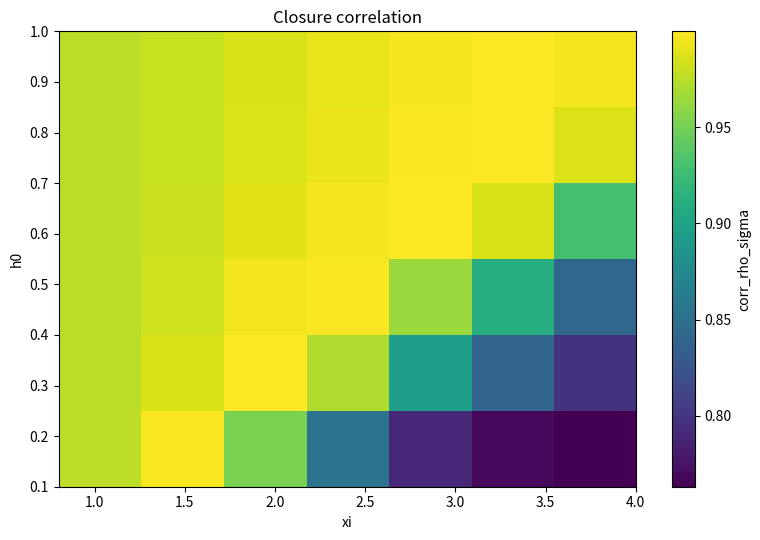
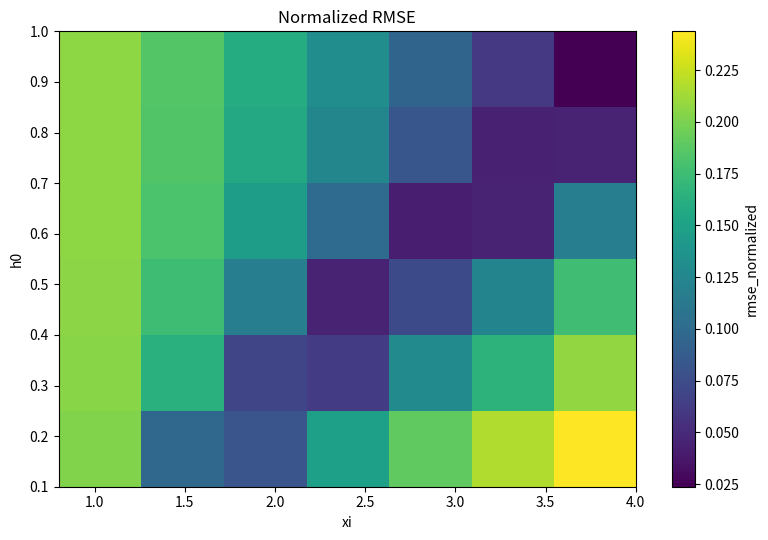
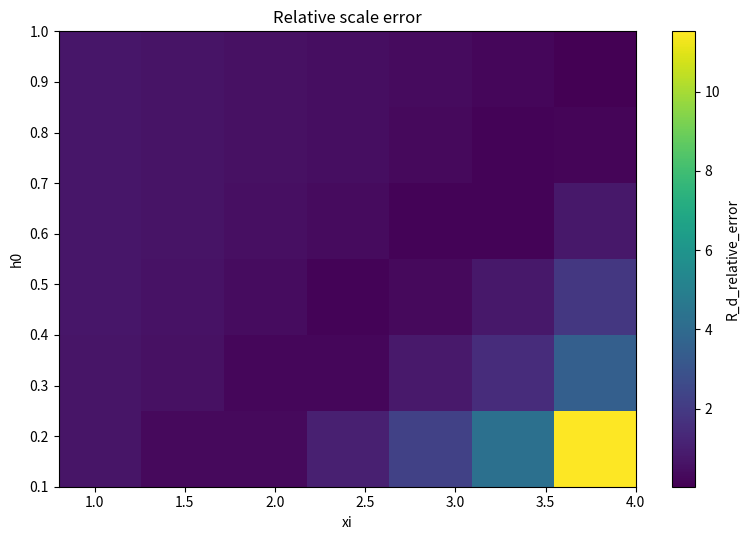
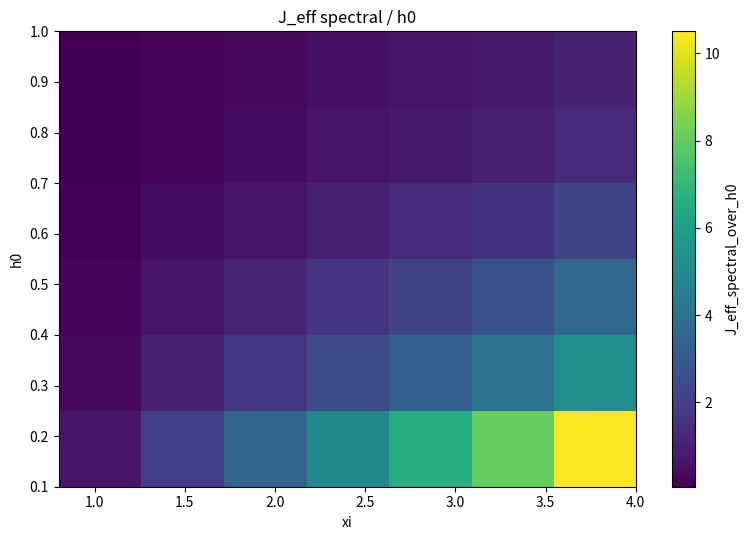
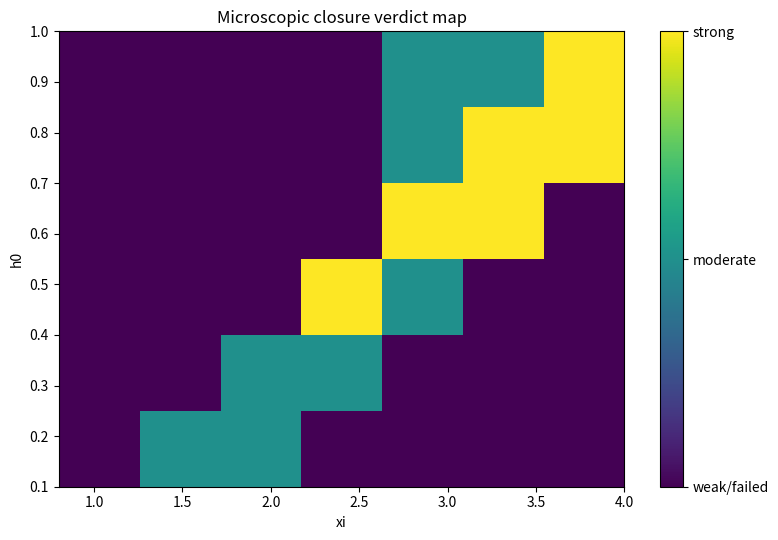
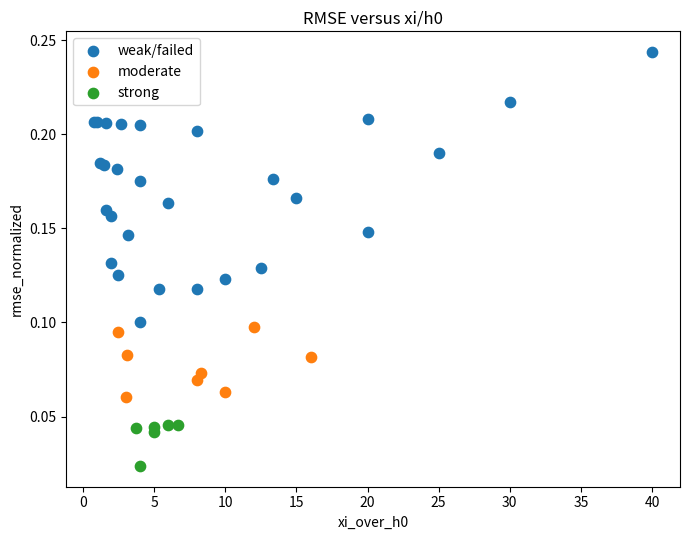
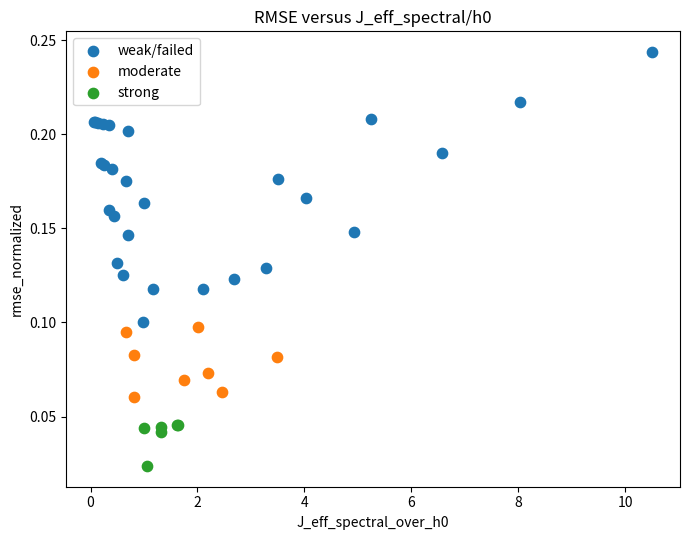

Write the Python code that produced these figures, in order.
#!/usr/bin/env python3
# -*- coding: utf-8 -*-
"""
BuP Paper 13 — microscopic closure scan v2

Adds to v1:
- J_eff diagnostics: mean/sum/spectral coupling scales and ratios to h0.
- Control modes: none, shuffled_sigma, inverted_sigma, random_J.

Core test:
|Psi_gal> -> I_ij -> rho_ent^micro(R) ? proportional to Sigma(R)
"""
from __future__ import annotations

import argparse, json, time
from pathlib import Path
from typing import Dict, List, Tuple

import numpy as np
import pandas as pd
import matplotlib.pyplot as plt
from scipy.sparse import csr_matrix, identity, kron
from scipy.sparse.linalg import eigsh
from scipy.optimize import curve_fit
from scipy.stats import pearsonr

EPS = 1e-12


def parse_args():
    p = argparse.ArgumentParser(description="BuP Paper 13 scan v2: J_eff + controls")
    p.add_argument("--n-rings", type=int, default=3)
    p.add_argument("--n-theta", type=int, default=4)
    p.add_argument("--r-max", type=float, default=10.0)
    p.add_argument("--rd", type=float, default=3.0)
    p.add_argument("--sigma0", type=float, default=1.0)
    p.add_argument("--xi-list", type=float, nargs="+", default=[0.8,1.2,1.6,2.0,2.5,3.0,4.0])
    p.add_argument("--h0-list", type=float, nargs="+", default=[0.1,0.2,0.3,0.5,0.8,1.0])
    p.add_argument("--j0", type=float, default=1.0)
    p.add_argument("--control-mode", choices=["none","shuffled_sigma","inverted_sigma","random_J","geometric_J"], default="none")
    p.add_argument("--seed", type=int, default=13)
    p.add_argument("--max-qubits", type=int, default=14)
    p.add_argument("--output-dir", type=str, default="results_paper13_scan_v2")
    p.add_argument("--save-all-radial", action="store_true")
    p.add_argument("--no-plots", action="store_true")
    return p.parse_args()


def make_disk(n_rings, n_theta, r_max, rd, sigma0, control_mode, seed):
    xs=[]; ys=[]; rs=[]; ths=[]; rings=[]; sig=[]
    dr = r_max / n_rings
    for k in range(n_rings):
        R = (k + 0.5) * dr
        for m in range(n_theta):
            th = 2*np.pi*m/n_theta
            xs.append(R*np.cos(th)); ys.append(R*np.sin(th)); rs.append(R); ths.append(th); rings.append(k)
            sig.append(sigma0*np.exp(-R/rd))
    x=np.array(xs,float); y=np.array(ys,float); r=np.array(rs,float); th=np.array(ths,float)
    ring=np.array(rings,int); sigma_target=np.array(sig,float)
    sigma_coupling=sigma_target.copy()
    rng=np.random.default_rng(seed)
    if control_mode == "shuffled_sigma":
        sigma_coupling = rng.permutation(sigma_target)
    elif control_mode == "inverted_sigma":
        order=np.argsort(r)
        sigma_coupling[order] = sigma_target[order][::-1]
    coords=np.c_[x,y]
    dist=np.sqrt(((coords[:,None,:]-coords[None,:,:])**2).sum(axis=-1))
    return dict(x=x,y=y,r=r,theta=th,ring_id=ring,sigma_target=sigma_target,
                sigma_coupling=sigma_coupling,dist=dist)


def build_J(disk, j0, xi, control_mode, seed):
    s=disk["sigma_coupling"]; dist=disk["dist"]
    J = j0*np.sqrt(np.outer(s,s))*np.exp(-dist/xi)
    np.fill_diagonal(J,0.0)

    if control_mode == "geometric_J":
        J = j0*np.exp(-dist/xi)
        np.fill_diagonal(J,0.0)

    if control_mode == "random_J":
        rng=np.random.default_rng(seed + int(round(1000*xi)))
        upper=J[np.triu_indices_from(J,k=1)]
        scale=float(np.mean(np.abs(upper))) if upper.size else abs(j0)
        scale=max(scale,EPS)
        R=rng.lognormal(mean=np.log(scale), sigma=0.5, size=J.shape)
        J=0.5*(R+R.T); np.fill_diagonal(J,0.0)
    return J


def coupling_diag(J, xi, h0):
    n=J.shape[0]
    upper=np.abs(J[np.triu_indices(n,k=1)])
    mean=float(upper.mean()) if upper.size else 0.0
    sumn=float(upper.sum()/upper.size) if upper.size else 0.0
    maxj=float(upper.max()) if upper.size else 0.0
    spec=float(np.max(np.abs(np.linalg.eigvalsh(J))))
    return dict(
        J_eff_mean=mean,
        J_eff_sum_norm=sumn,
        J_eff_max=maxj,
        J_eff_spectral=spec,
        J_eff_mean_over_h0=float(mean/h0) if abs(h0)>EPS else np.nan,
        J_eff_spectral_over_h0=float(spec/h0) if abs(h0)>EPS else np.nan,
        xi_over_h0=float(xi/h0) if abs(h0)>EPS else np.nan,
        h0_over_xi=float(h0/xi) if abs(xi)>EPS else np.nan,
    )


def paulis():
    X=csr_matrix(np.array([[0.,1.],[1.,0.]]))
    Z=csr_matrix(np.array([[1.,0.],[0.,-1.]]))
    I=identity(2,format="csr",dtype=float)
    return X,Z,I


def one_op(op, site, n):
    _,_,I=paulis(); out=None
    for k in range(n):
        f=op if k==site else I
        out=f if out is None else kron(out,f,format="csr")
    return out


def xx_op(i,j,n):
    X,_,I=paulis(); out=None
    for k in range(n):
        f=X if k in (i,j) else I
        out=f if out is None else kron(out,f,format="csr")
    return out


def precompute_ops(n):
    _,Z,_=paulis()
    z=[one_op(Z,i,n) for i in range(n)]
    xx={(i,j):xx_op(i,j,n) for i in range(n) for j in range(i+1,n)}
    return z,xx


def build_H(J,h0,z_ops,xx_ops):
    n=J.shape[0]; H=csr_matrix((2**n,2**n),dtype=float)
    for i in range(n): H += -h0*z_ops[i]
    for i in range(n):
        for j in range(i+1,n):
            if abs(J[i,j])>EPS: H += -J[i,j]*xx_ops[(i,j)]
    return H


def ground(H):
    vals,vecs=eigsh(H,k=1,which="SA")
    psi=np.asarray(vecs[:,0],complex); psi/=np.linalg.norm(psi)
    return float(vals[0]),psi


def rdm(psi, keep, n):
    keep=list(keep); trace=[i for i in range(n) if i not in keep]
    T=psi.reshape([2]*n).transpose(keep+trace)
    M=T.reshape(2**len(keep), 2**(n-len(keep)))
    rho=M@M.conj().T
    return 0.5*(rho+rho.conj().T)


def entropy(rho):
    w=np.linalg.eigvalsh(rho).real
    w=w[w>EPS]
    return float(-np.sum(w*np.log2(w))) if len(w) else 0.0


def MI_matrix(psi,n):
    S1=np.array([entropy(rdm(psi,[i],n)) for i in range(n)])
    MI=np.zeros((n,n),float)
    for i in range(n):
        for j in range(i+1,n):
            mij=S1[i]+S1[j]-entropy(rdm(psi,[i,j],n))
            if mij<0 and abs(mij)<1e-10: mij=0.0
            MI[i,j]=MI[j,i]=mij
    return MI,S1


def radial_df(values,disk,n_rings):
    rows=[]
    for k in range(n_rings):
        m=disk["ring_id"]==k
        rows.append(dict(ring_id=k,R_mean=float(disk["r"][m].mean()),n_cells=int(m.sum()),
                         sigma_target_mean=float(disk["sigma_target"][m].mean()),
                         sigma_coupling_mean=float(disk["sigma_coupling"][m].mean()),
                         rho_ent_mean=float(values[m].mean()),rho_ent_sum=float(values[m].sum())))
    return pd.DataFrame(rows)


def norm(y):
    y=np.asarray(y,float); s=y.sum()
    return np.zeros_like(y) if s<=EPS else y/s


def kl(p,q):
    p=norm(p)+EPS; q=norm(q)+EPS; p=p/p.sum(); q=q/q.sum()
    return float(np.sum(p*np.log(p/q)))


def exp_prof(R,A,Rscale): return A*np.exp(-R/Rscale)


def fit_scale(R,y,guess):
    y=np.maximum(np.asarray(y,float),EPS)
    try:
        popt,_=curve_fit(exp_prof,np.asarray(R,float),y,p0=(float(y.max()),float(guess)),
                         bounds=([0.,EPS],[np.inf,np.inf]),maxfev=10000)
        return float(popt[0]),float(popt[1])
    except Exception:
        return np.nan,np.nan


def diagnostics(rad,rd):
    sig=rad["sigma_target_mean"].to_numpy(float); rho=rad["rho_ent_mean"].to_numpy(float); R=rad["R_mean"].to_numpy(float)
    sn=norm(sig); rn=norm(rho)
    corr=float(pearsonr(sn,rn).statistic) if len(R)>=2 and sn.std()>EPS and rn.std()>EPS else np.nan
    rmse=float(np.sqrt(np.mean((rn-sn)**2)))
    _,Rent=fit_scale(R,rho,rd); _,Rs=fit_scale(R,sig,rd)
    rderr=float(abs(Rent-rd)/rd) if np.isfinite(Rent) else np.nan
    return dict(corr_rho_sigma=corr,rmse_normalized=rmse,kl_rho_ent_to_sigma=kl(rho,sig),
                kl_sigma_to_rho_ent=kl(sig,rho),R_ent_fit=Rent,R_sigma_fit=Rs,
                R_d_target=float(rd),R_d_relative_error=rderr)


def verdict(d):
    c=d["corr_rho_sigma"]; r=d["rmse_normalized"]; e=d["R_d_relative_error"]
    if np.isfinite(c) and np.isfinite(r) and np.isfinite(e):
        if c>=0.90 and r<=0.10 and e<=0.20: return "strong_closure"
        if c>=0.80 and r<=0.15 and e<=0.35: return "moderate_closure"
        return "weak_or_failed_closure"
    return "insufficient_diagnostics"


def pivot(df,metric): return df.pivot(index="h0",columns="xi",values=metric).sort_index().sort_index(axis=1)


def heatmap(df,metric,path,title):
    P=pivot(df,metric); xv=P.columns.to_numpy(float); yv=P.index.to_numpy(float); Z=P.to_numpy(float)
    plt.figure(figsize=(8,5.5)); im=plt.imshow(Z,origin="lower",aspect="auto",extent=[xv.min(),xv.max(),yv.min(),yv.max()])
    plt.colorbar(im,label=metric); plt.xlabel("xi"); plt.ylabel("h0"); plt.title(title); plt.tight_layout(); plt.savefig(path,dpi=200); plt.close()


def verdict_map(df,path):
    mp={"weak_or_failed_closure":0,"insufficient_diagnostics":0,"failed":0,"moderate_closure":1,"strong_closure":2}
    D=df.copy(); D["verdict_code"]=D["verdict"].map(mp).fillna(0)
    P=pivot(D,"verdict_code"); xv=P.columns.to_numpy(float); yv=P.index.to_numpy(float); Z=P.to_numpy(float)
    plt.figure(figsize=(8,5.5)); im=plt.imshow(Z,origin="lower",aspect="auto",extent=[xv.min(),xv.max(),yv.min(),yv.max()],vmin=0,vmax=2)
    c=plt.colorbar(im,ticks=[0,1,2]); c.ax.set_yticklabels(["weak/failed","moderate","strong"])
    plt.xlabel("xi"); plt.ylabel("h0"); plt.title("Microscopic closure verdict map"); plt.tight_layout(); plt.savefig(path,dpi=200); plt.close()


def scatter(df,xcol,ycol,path,title):
    plt.figure(figsize=(7,5.5))
    for v,label in [("weak_or_failed_closure","weak/failed"),("insufficient_diagnostics","insufficient"),("moderate_closure","moderate"),("strong_closure","strong")]:
        sub=df[df["verdict"]==v]
        if len(sub): plt.scatter(sub[xcol],sub[ycol],s=55,label=label)
    plt.xlabel(xcol); plt.ylabel(ycol); plt.title(title); plt.legend(); plt.tight_layout(); plt.savefig(path,dpi=200); plt.close()


def summarize_ratios(df):
    out={}
    for name,sub in [("strong",df[df.verdict=="strong_closure"]),("moderate_or_strong",df[df.verdict.isin(["moderate_closure","strong_closure"])])]:
        for col in ["xi_over_h0","h0_over_xi","J_eff_spectral_over_h0","J_eff_mean_over_h0"]:
            vals=pd.to_numeric(sub.get(col,pd.Series(dtype=float)),errors="coerce").replace([np.inf,-np.inf],np.nan).dropna()
            out[f"{name}_{col}_mean"]=float(vals.mean()) if len(vals) else None
            out[f"{name}_{col}_std"]=float(vals.std(ddof=0)) if len(vals) else None
            out[f"{name}_{col}_min"]=float(vals.min()) if len(vals) else None
            out[f"{name}_{col}_max"]=float(vals.max()) if len(vals) else None
    return out


def main():
    a=parse_args(); out=Path(a.output_dir); out.mkdir(parents=True,exist_ok=True)
    n=a.n_rings*a.n_theta
    if n>a.max_qubits: raise ValueError(f"N={n} > max-qubits={a.max_qubits}")
    disk=make_disk(a.n_rings,a.n_theta,a.r_max,a.rd,a.sigma0,a.control_mode,a.seed)
    pd.DataFrame(dict(site=np.arange(n),x=disk["x"],y=disk["y"],R=disk["r"],theta=disk["theta"],ring_id=disk["ring_id"],
                      sigma_target=disk["sigma_target"],sigma_coupling=disk["sigma_coupling"])).to_csv(out/"disk_sites.csv",index=False)
    print("\n=== BuP Paper 13 — microscopic closure scan v2 ===")
    print(f"N qubits/cells        : {n}")
    print(f"Hilbert dimension     : {2**n}")
    print(f"R_d target            : {a.rd:g}")
    print(f"j0                    : {a.j0:g}")
    print(f"control_mode          : {a.control_mode}")
    print(f"xi values             : {a.xi_list}")
    print(f"h0 values             : {a.h0_list}")
    print(f"Total runs            : {len(a.xi_list)*len(a.h0_list)}")
    print("\nPrecomputing operators...")
    z_ops,xx_ops=precompute_ops(n)
    radial_dir=out/"radial_profiles_by_point"
    if a.save_all_radial: radial_dir.mkdir(exist_ok=True)
    rows=[]; best=None; best_payload=None; t0=time.time(); idx=0; total=len(a.xi_list)*len(a.h0_list)
    for xi in a.xi_list:
        for h0 in a.h0_list:
            idx+=1; print(f"\n[{idx}/{total}] Running xi={xi:g}, h0={h0:g}...")
            try:
                J=build_J(disk,a.j0,xi,a.control_mode,a.seed); jd=coupling_diag(J,xi,h0)
                H=build_H(J,h0,z_ops,xx_ops); E,psi=ground(H); MI,S1=MI_matrix(psi,n)
                rho=MI.sum(axis=1); rad=radial_df(rho,disk,a.n_rings); dg=diagnostics(rad,a.rd); vd=verdict(dg)
                upper=MI[np.triu_indices(n,k=1)]
                row=dict(xi=float(xi),h0=float(h0),j0=float(a.j0),control_mode=a.control_mode,ground_state_energy=E,
                         mean_single_site_entropy=float(S1.mean()),max_single_site_entropy=float(S1.max()),
                         mean_mutual_information=float(upper.mean()),max_mutual_information=float(MI.max()),verdict=vd)
                row.update(dg); row.update(jd); rows.append(row)
                print(f"  corr={row['corr_rho_sigma']:.6f} | rmse={row['rmse_normalized']:.6f} | R_ent={row['R_ent_fit']:.6f} | rd_err={row['R_d_relative_error']:.6f} | Jspec/h0={row['J_eff_spectral_over_h0']:.6f} | xi/h0={row['xi_over_h0']:.6f} | {vd}")
                if a.save_all_radial: rad.to_csv(radial_dir/(f"radial_xi_{xi:g}_h0_{h0:g}.csv".replace('.','p')),index=False)
                if best is None or row["rmse_normalized"] < best["rmse_normalized"]:
                    best=row.copy(); best_payload=(rad.copy(),J.copy(),MI.copy())
            except Exception as e:
                print(f"  FAILED: {e}"); rows.append(dict(xi=float(xi),h0=float(h0),j0=float(a.j0),control_mode=a.control_mode,verdict="failed",error=str(e)))
    df=pd.DataFrame(rows); df.to_csv(out/"scan_results.csv",index=False)
    if best_payload:
        best_payload[0].to_csv(out/"best_radial_profile.csv",index=False)
        pd.DataFrame(best_payload[1]).to_csv(out/"best_coupling_matrix.csv",index=False)
        pd.DataFrame(best_payload[2]).to_csv(out/"best_mutual_information_matrix.csv",index=False)
    nstrong=int((df.verdict=="strong_closure").sum()); nmod=int((df.verdict=="moderate_closure").sum()); ntot=len(df)
    summary=dict(experiment="BuP Paper 13 microscopic closure scan v2",n_qubits=n,hilbert_dimension=2**n,n_rings=a.n_rings,n_theta=a.n_theta,
                 r_max=a.r_max,rd_target=a.rd,sigma0=a.sigma0,j0=a.j0,control_mode=a.control_mode,seed=a.seed,
                 xi_list=[float(x) for x in a.xi_list],h0_list=[float(x) for x in a.h0_list],n_total_runs=ntot,
                 n_successful_runs=int((df.verdict!="failed").sum()),n_strong_closure=nstrong,n_moderate_closure=nmod,
                 n_weak_failed_or_insufficient=int(df.verdict.isin(["weak_or_failed_closure","failed","insufficient_diagnostics"]).sum()),
                 fraction_strong_closure=float(nstrong/max(ntot,1)),fraction_moderate_or_strong=float((nstrong+nmod)/max(ntot,1)),
                 best_by_rmse={k:(None if isinstance(v,float) and not np.isfinite(v) else (float(v) if isinstance(v,(int,float,np.floating,np.integer)) else str(v))) for k,v in best.items()} if best else None,
                 ratio_summary=summarize_ratios(df),runtime_seconds=float(time.time()-t0))
    with open(out/"scan_summary.json","w") as f: json.dump(summary,f,indent=2)
    if not a.no_plots and len(df):
        D=df.replace([np.inf,-np.inf],np.nan)
        for metric,title in [("corr_rho_sigma",r"Closure correlation"),("rmse_normalized","Normalized RMSE"),("R_d_relative_error","Relative scale error"),("J_eff_spectral_over_h0",r"J_eff spectral / h0")]:
            try: heatmap(D,metric,out/f"fig_{metric}_xi_h0.png",title)
            except Exception as e: print(f"Could not save heatmap {metric}: {e}")
        try: verdict_map(D,out/"fig_verdict_map.png")
        except Exception as e: print(f"Could not save verdict map: {e}")
        try: scatter(D,"xi_over_h0","rmse_normalized",out/"fig_scatter_xi_over_h0_vs_rmse.png","RMSE versus xi/h0")
        except Exception as e: print(f"Could not save xi/h0 scatter: {e}")
        try: scatter(D,"J_eff_spectral_over_h0","rmse_normalized",out/"fig_scatter_jeff_over_h0_vs_rmse.png","RMSE versus J_eff_spectral/h0")
        except Exception as e: print(f"Could not save J_eff/h0 scatter: {e}")
    print("\n=== Scan summary ===")
    print(f"Control mode              : {a.control_mode}")
    print(f"Total runs                : {ntot}")
    print(f"Strong closure            : {nstrong}")
    print(f"Moderate closure          : {nmod}")
    print(f"Fraction strong           : {summary['fraction_strong_closure']:.3f}")
    print(f"Fraction moderate+strong  : {summary['fraction_moderate_or_strong']:.3f}")
    if best:
        print("\nBest point by RMSE:")
        for k in ["xi","h0","corr_rho_sigma","rmse_normalized","R_ent_fit","R_d_relative_error","xi_over_h0","J_eff_spectral_over_h0","verdict"]:
            print(f"  {k:24s}: {best[k]}")
    print("\nFiles written:")
    for name in ["scan_results.csv","scan_summary.json","disk_sites.csv","fig_verdict_map.png","fig_rmse_normalized_xi_h0.png","fig_J_eff_spectral_over_h0_xi_h0.png","fig_scatter_jeff_over_h0_vs_rmse.png"]:
        if (out/name).exists(): print(f"  - {out/name}")
    print("\nDone.")

if __name__ == "__main__":
    main()
